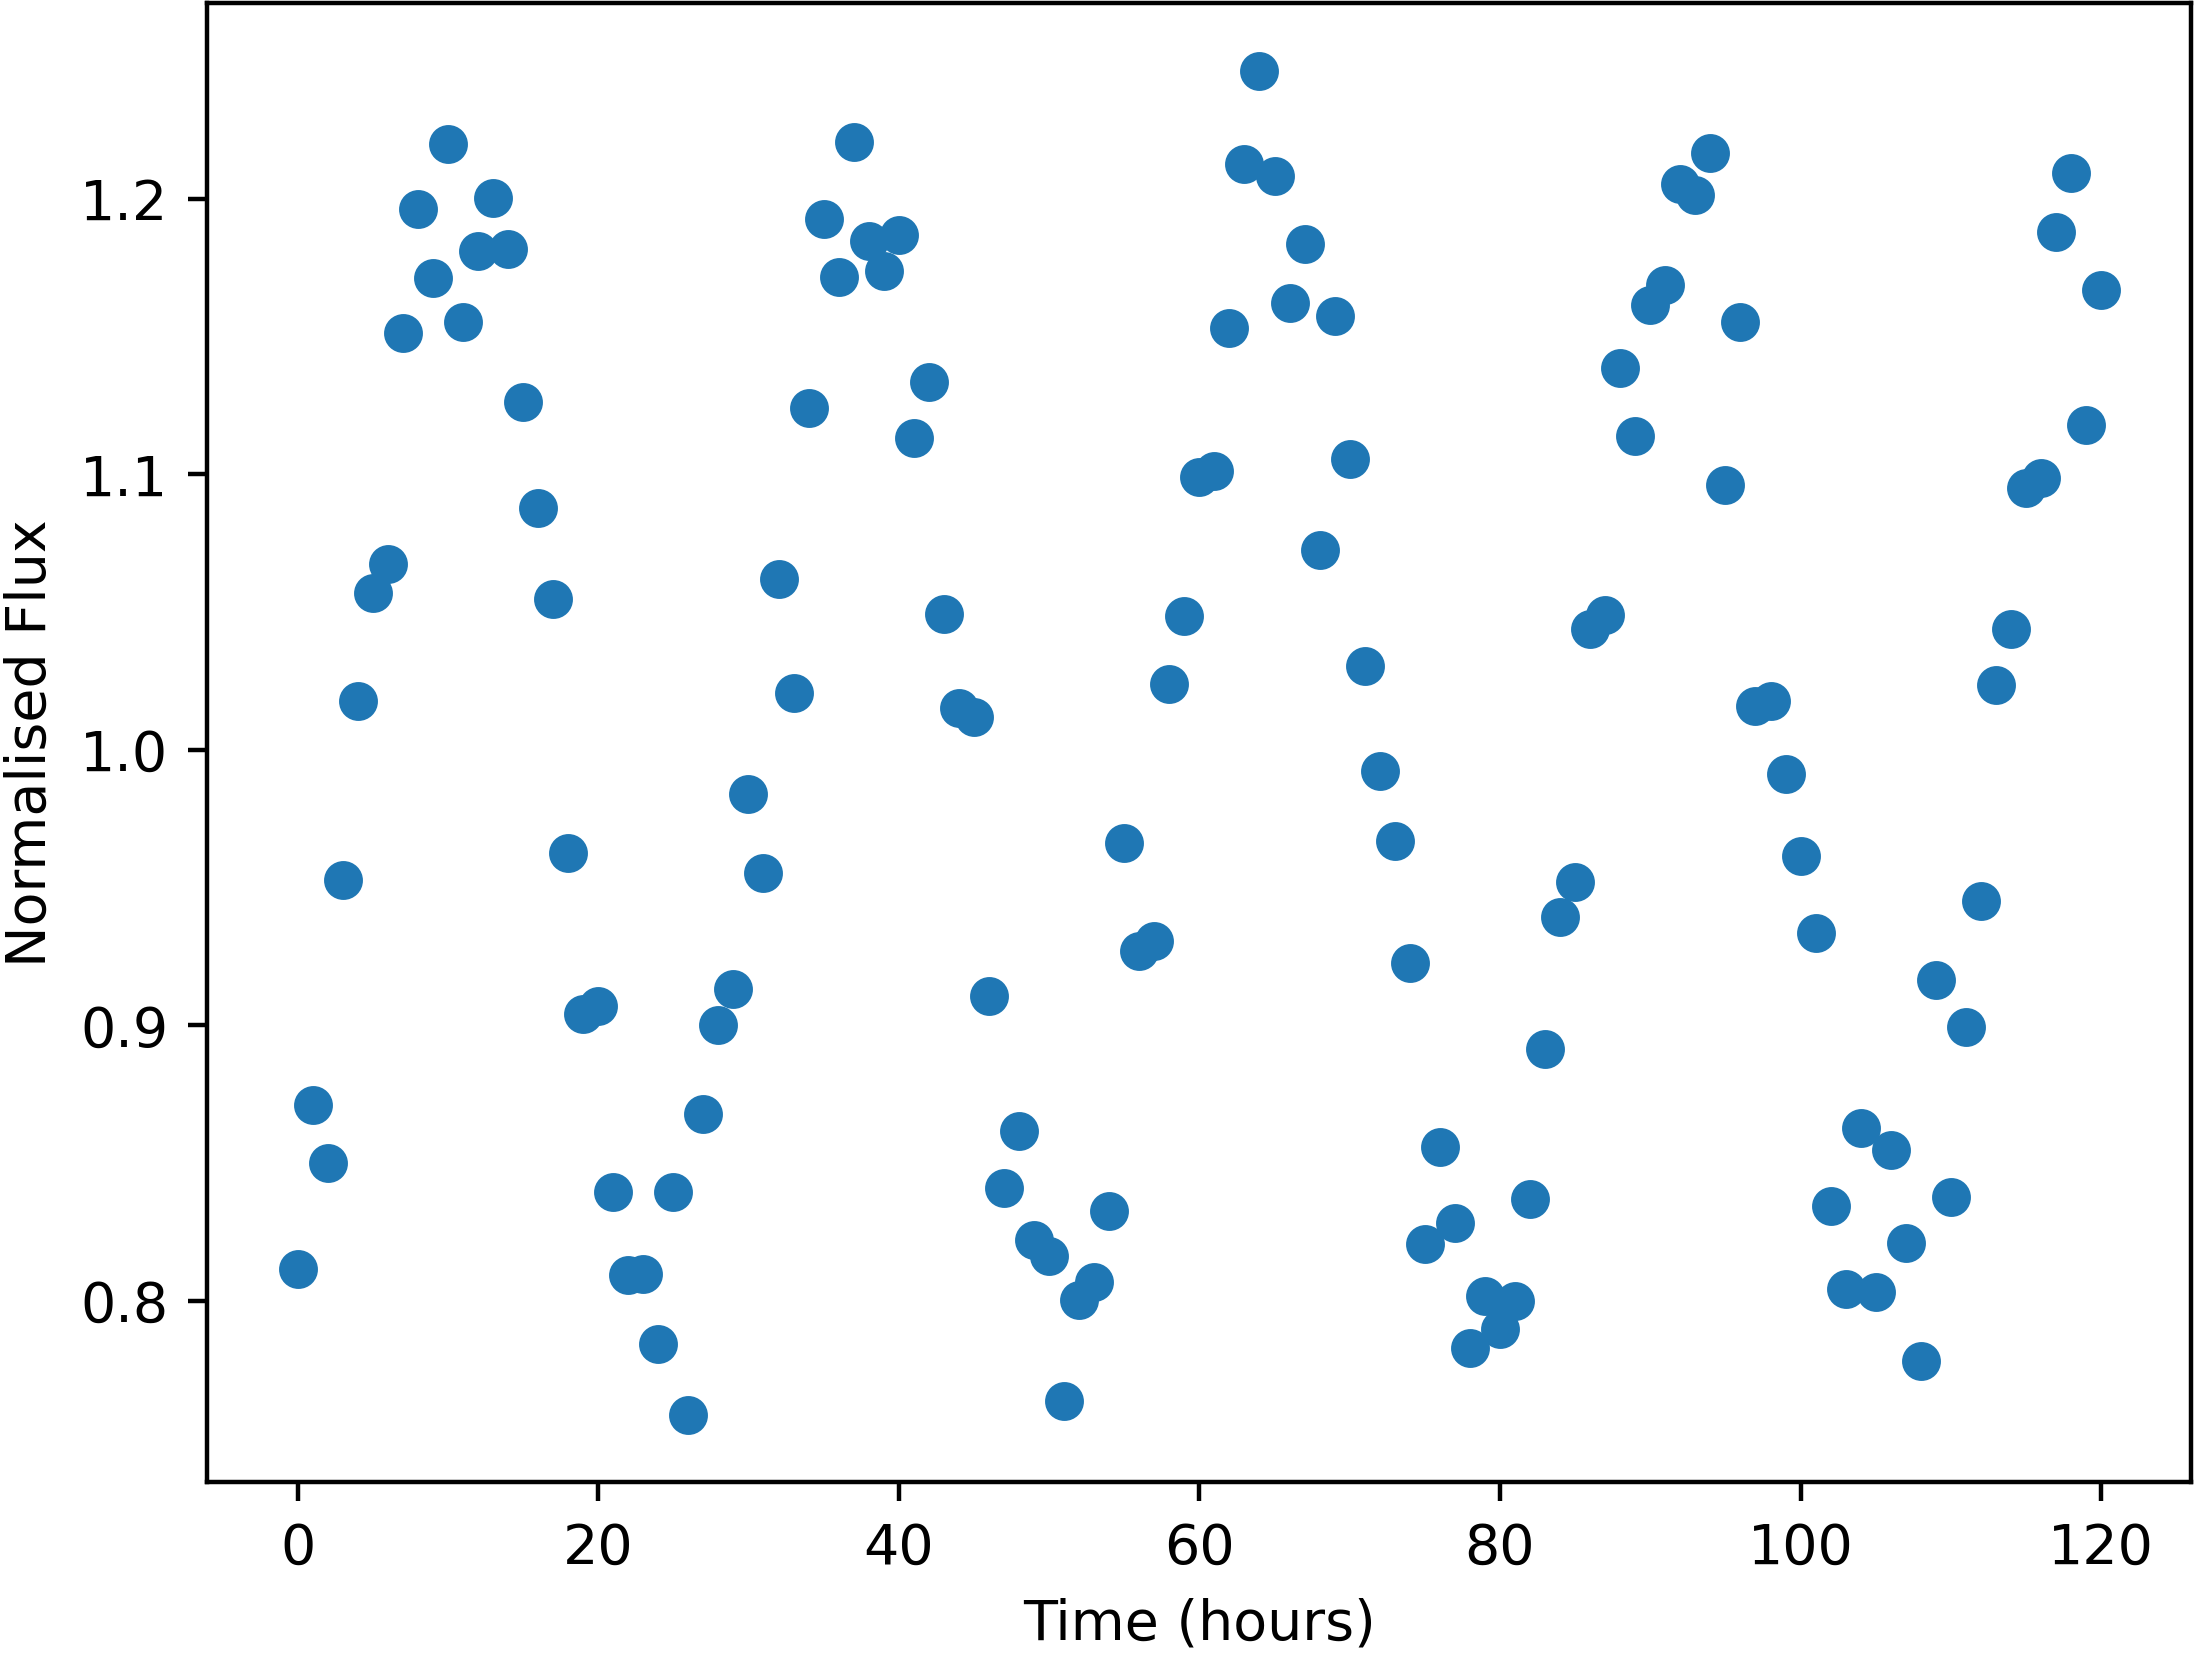

Source data for this figure (header and first rows):
Time, NormalisedFlux
0.0, 0.8114
1.0, 0.8711
2.0, 0.8498
3.0, 0.9528
4.0, 1.018
5.0, 1.057
6.0, 1.067
7.0, 1.151
8.0, 1.196
9.0, 1.171
10.0, 1.22
11.0, 1.155
12.0, 1.181
13.0, 1.2
14.0, 1.182
15.0, 1.126
16.0, 1.088
17.0, 1.055
18.0, 0.9625
19.0, 0.9039
20.0, 0.9069
21.0, 0.8395
22.0, 0.8093
23.0, 0.8095
24.0, 0.7843
25.0, 0.8395
26.0, 0.7586
27.0, 0.8676
28.0, 0.9001
29.0, 0.9131
30.0, 0.9839
31.0, 0.9552
32.0, 1.062
33.0, 1.021
34.0, 1.124
35.0, 1.193
36.0, 1.172
37.0, 1.22
38.0, 1.184
39.0, 1.174
40.0, 1.187
41.0, 1.113
42.0, 1.133
43.0, 1.049
44.0, 1.015
45.0, 1.012
46.0, 0.9104
47.0, 0.841
48.0, 0.8617
49.0, 0.8221
50.0, 0.8163
51.0, 0.7637
52.0, 0.8002
53.0, 0.8067
54.0, 0.8324
55.0, 0.9661
56.0, 0.927
57.0, 0.9307
58.0, 1.024
59.0, 1.049
... 61 more rows
